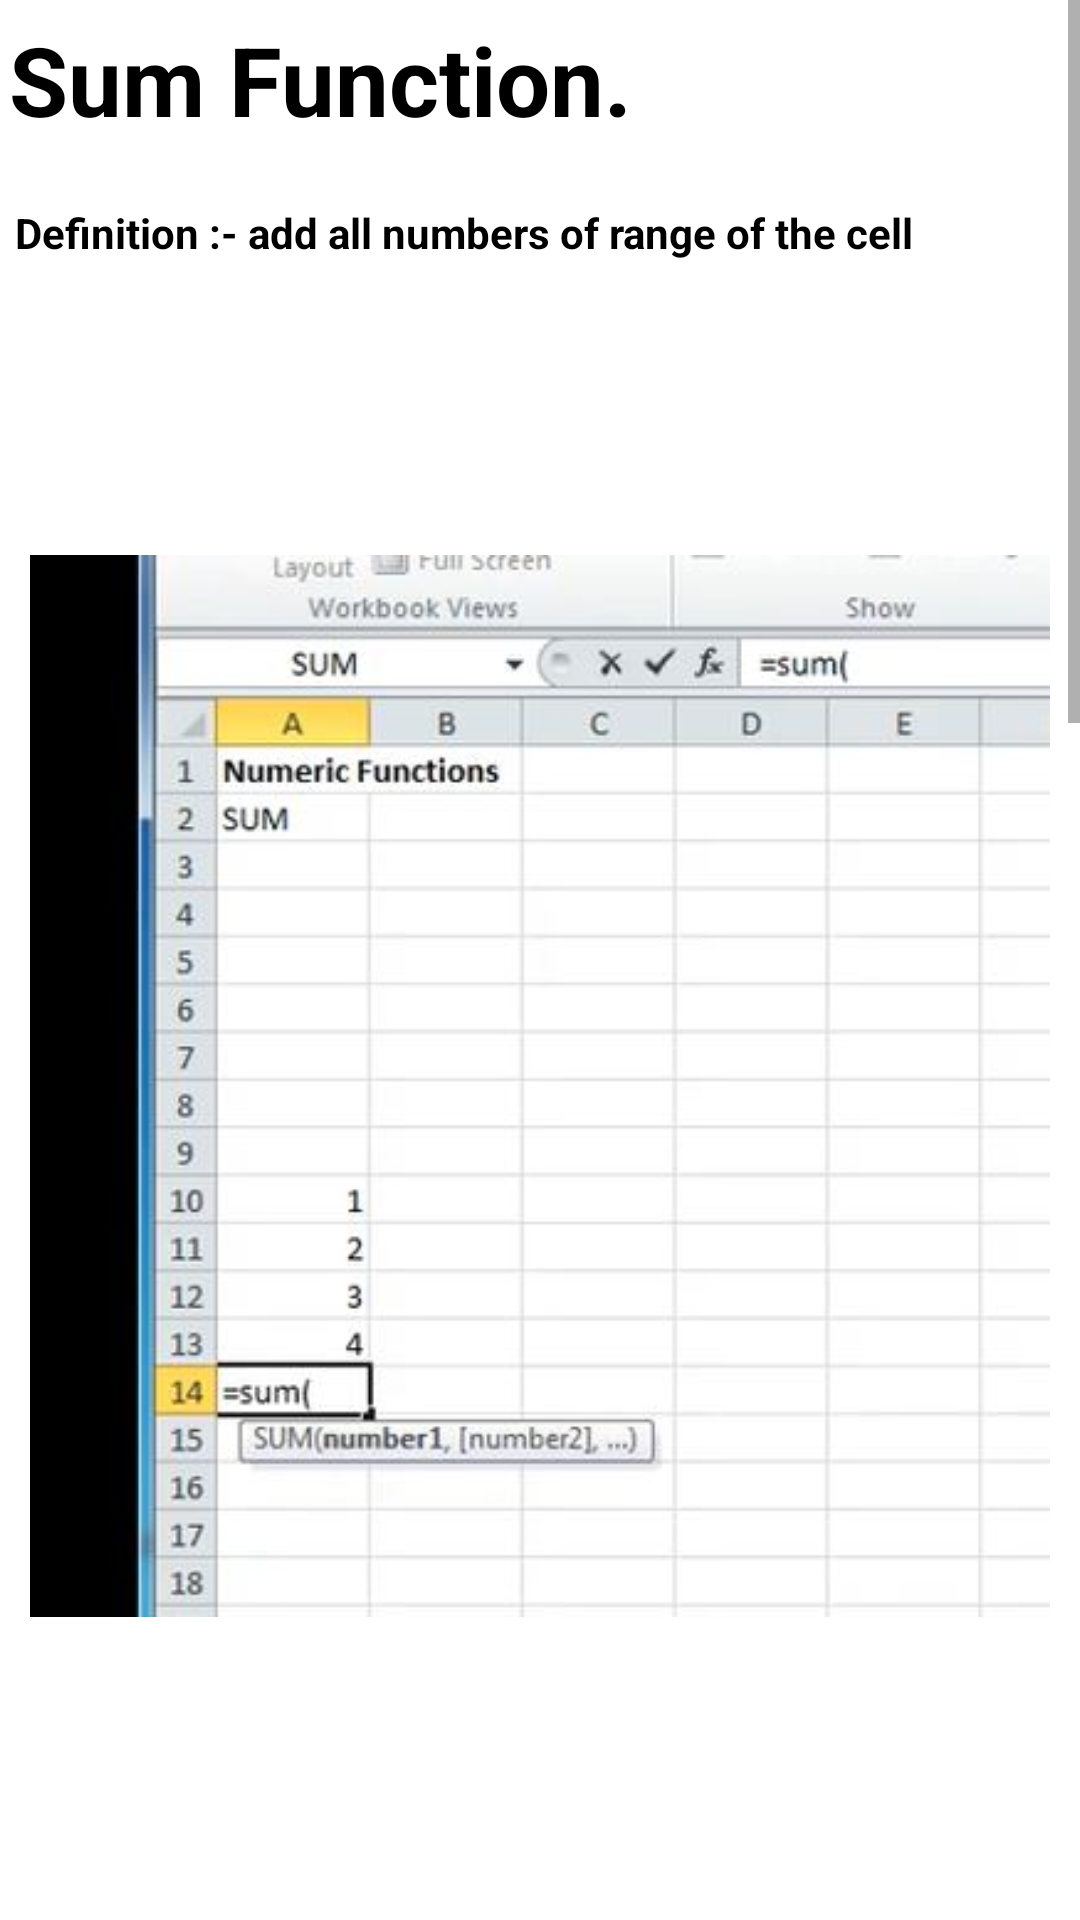

Layout XML and referenced resources for this Android screen:
<!-- AndroidManifest.xml: application theme Theme.ExcelGuide -->
<!-- res/layout/activity_main25.xml -->
<?xml version="1.0" encoding="utf-8"?>
<androidx.constraintlayout.widget.ConstraintLayout xmlns:android="http://schemas.android.com/apk/res/android"
    xmlns:app="http://schemas.android.com/apk/res-auto"
    xmlns:tools="http://schemas.android.com/tools"
    android:layout_width="match_parent"
    android:layout_height="match_parent"
    tools:context=".MainActivity25">
    <ScrollView
        android:layout_width="match_parent"
        android:layout_height="match_parent">
        <LinearLayout
            android:layout_width="match_parent"
            android:layout_height="match_parent"
            android:orientation="vertical">

            <TextView
                android:layout_width="match_parent"
                android:layout_height="wrap_content"
                android:text="Sum Function."
                android:textSize="32sp"
                android:layout_marginStart="3dp"
                android:layout_marginTop="5dp"
                android:textStyle="bold"
                android:textColor="@color/black"/>
            <TextView
                android:layout_width="match_parent"
                android:layout_height="wrap_content"
                android:text="Definition :- add all numbers of range of the cell"
                android:textSize="14sp"
                android:layout_marginStart="5dp"
                android:layout_marginTop="20dp"
                android:textStyle="bold"
                android:textColor="@color/black"/>

            <ImageView
                android:layout_width="match_parent"
                android:layout_height="wrap_content"
                android:src="@drawable/sum1"
                android:padding="10dp"
                android:layout_marginTop="50dp" />
            <ImageView
                android:layout_width="match_parent"
                android:layout_height="wrap_content"
                android:src="@drawable/sum2"
                android:padding="10dp"
                android:layout_marginTop="50dp" />


            <ImageView
                android:layout_width="match_parent"
                android:layout_height="wrap_content"
                android:src="@drawable/resultsum"
                android:layout_marginTop="50dp"
                android:padding="10dp"
                android:layout_marginStart="8dp"/>

            <TextView
                android:layout_width="match_parent"
                android:layout_height="wrap_content"
                android:text="Tip:-\n
1.Press “enter” to execute command. \n
2.Select cell in brackets which you want to change \n
3.“ctrl” + “right click” will select one cell and dragging will\n    help selecting multiple cells\n
4.“alt” + “=” will do the same job."
                android:textSize="14sp"
                android:layout_marginStart="10dp"
                android:layout_marginTop="20dp"
                android:textStyle="bold"
                android:textColor="@color/black"
                android:layout_marginBottom="10dp"/>

        </LinearLayout>
    </ScrollView>

</androidx.constraintlayout.widget.ConstraintLayout>
<!-- resources referenced by this layout -->
<resources>
  <color name="black">#FF000000</color>
  <!-- drawable resultsum: jpg bitmap (drawable, 33414 bytes) -->
  <!-- drawable sum1: jpg bitmap (drawable, 31539 bytes) -->
  <!-- drawable sum2: jpg bitmap (drawable, 31773 bytes) -->
  <style name="Theme.ExcelGuide" parent="Theme.MaterialComponents.DayNight.DarkActionBar">
          
          <item name="colorPrimary">@color/purple_500</item>
          <item name="colorPrimaryVariant">@color/purple_700</item>
          <item name="colorOnPrimary">@color/white</item>
          
          <item name="colorSecondary">@color/teal_200</item>
          <item name="colorSecondaryVariant">@color/teal_700</item>
          <item name="colorOnSecondary">@color/black</item>
          
          <item name="android:statusBarColor" tools:targetApi="l">?attr/colorPrimaryVariant</item>
          
          <item name="android:layout_width">match_parent</item>
          <item name="android:layout_height">match_parent</item>
  
  
      </style>
  <color name="purple_500">#2AAA8A</color>
  <color name="purple_700">#00A36C</color>
  <color name="white">#FFFFFFFF</color>
  <color name="teal_200">#FF03DAC5</color>
  <color name="teal_700">#FF018786</color>
</resources>
